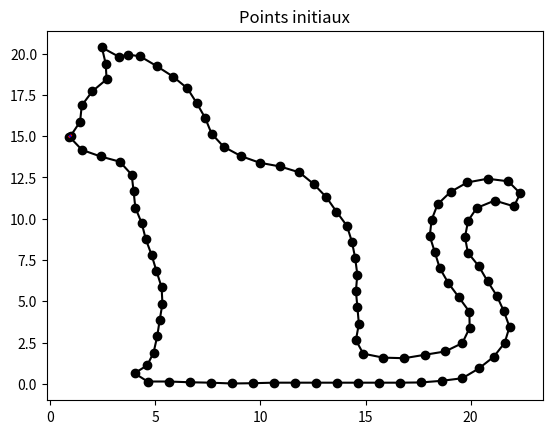

The script that saved this image: (Note: this script raises an exception after producing the figure.)
from __future__ import print_function
from numpy import *
import matplotlib.pyplot as plt

# Active le mode interactif de matplotlib
plt.ion()

# Durée d'attente par défaut (non utilisée ici, on attend l'appui sur 'y')
# PAUSE_TIME = 1.0

# Fonction d'affichage d'une étape qui attend que l'utilisateur appuie sur "y"
def plot_fit(points, bezCurve, parameters=None, error=None, splitPoint=None, splitU=None, iteration=None, extra_title=""):
    plt.clf()
    pts = array(points)
    # Affiche les points d'origine
    plt.plot(pts_origine[:, 0], pts_origine[:, 1], 'ko-', label='Points')
    # Trace la courbe de Bézier calculée
    t = linspace(0, 1, 100)
    bezier_points = array([q(bezCurve, ti) for ti in t])
    plt.plot(bezier_points[:, 0], bezier_points[:, 1], 'r-', label='Bézier')
    # Trace le polygone de contrôle
    ctrl_poly = array(bezCurve)
    plt.plot(ctrl_poly[:, 0], ctrl_poly[:, 1], 'b--', label='Polygone de contrôle')
    
    # Si un point de séparation est fourni, on le marque
    if splitPoint is not None and splitPoint < len(points):
        plt.scatter(points[splitPoint][0], points[splitPoint][1], color='m', s=100, label='Point de séparation')
        # Trace une ligne entre le point d'erreur et la position correspondante sur la courbe
        if splitU is not None:
            bez_split = q(bezCurve, splitU)
            plt.plot([points[splitPoint][0], bez_split[0]],
                     [points[splitPoint][1], bez_split[1]],
                     'g--', lw=2, label='Erreur max')
    
    # Titre détaillé de la figure
    title = extra_title
    if error is not None:
        title += " | Erreur = {:.4f}".format(error)
    if iteration is not None:
        title += " | Itération = {}".format(iteration)
    plt.title(title)
    #plt.legend()
    plt.draw()
    
    # Attendre que l'utilisateur appuie sur "y"
    rep = input("Appuyez sur 'y' pour continuer : ")
    while rep.strip().lower() != "y":
        rep = input("Appuyez sur 'y' pour continuer : ")

# Évalue la courbe de Bézier cubique en t et retourne le point
def q(ctrlPoly, t):
    point = (1.0-t)**3 * ctrlPoly[0] + 3*(1.0-t)**2 * t * ctrlPoly[1] + 3*(1.0-t)* t**2 * ctrlPoly[2] + t**3 * ctrlPoly[3]
    return point

# Évalue la dérivée première de la courbe de Bézier cubique en t
def qprime(ctrlPoly, t):
    return 3*(1.0-t)**2 * (ctrlPoly[1]-ctrlPoly[0]) + 6*(1.0-t)*t*(ctrlPoly[2]-ctrlPoly[1]) + 3*t**2*(ctrlPoly[3]-ctrlPoly[2])

# Évalue la dérivée seconde de la courbe de Bézier cubique en t
def qprimeprime(ctrlPoly, t):
    return 6*(1.0-t)*(ctrlPoly[2]-2*ctrlPoly[1]+ctrlPoly[0]) + 6*t*(ctrlPoly[3]-2*ctrlPoly[2]+ctrlPoly[1])

# Ajuste une (ou plusieurs) courbe(s) de Bézier aux points donnés
def fitCurve(points, maxError):
    print("fitCurve: Ajustement sur {} points avec maxError = {}".format(len(points), maxError))
    leftTangent = normalize(points[1] - points[0])
    rightTangent = normalize(points[-2] - points[-1])
    return fitCubic(points, leftTangent, rightTangent, maxError)

def fitCubic(points, leftTangent, rightTangent, error):
    print("\nfitCubic: Ajustement sur {} points".format(len(points)))
    # Affichage initial des points
    plot_fit(points, [points[0], points[0], points[-1], points[-1]], extra_title="Points initiaux")
    
    # Cas particulier : si seulement deux points
    if len(points) == 2:
        dist = linalg.norm(points[0] - points[1]) / 3.0
        bezCurve = [points[0], points[0] + leftTangent * dist, points[1] + rightTangent * dist, points[1]]
        print("fitCubic: Seulement 2 points -> contrôle simple:", bezCurve)
        plot_fit(points, bezCurve, extra_title="Cas 2 points")
        return [bezCurve]

    # Paramétrisation par longueur de chord
    u = chordLengthParameterize(points)
    print("fitCubic: Paramétrisation (u) =", u)
    # Génération de la courbe de Bézier
    bezCurve = generateBezier(points, u, leftTangent, rightTangent)
    print("fitCubic: Courbe de Bézier générée =", bezCurve)
    plot_fit(points, bezCurve, extra_title="Génération initiale")
    
    # Calcul de l'erreur maximale, on récupère aussi le paramètre associé au point d'erreur
    maxError, splitPoint, splitU = computeMaxError(points, bezCurve, u)
    print("fitCubic: Erreur max =", maxError, "au point index =", splitPoint, "avec paramètre =", splitU)
    plot_fit(points, bezCurve, error=maxError, splitPoint=splitPoint, splitU=splitU, extra_title="Erreur maximale")
    
    if maxError < error:
        print("fitCubic: Erreur acceptable. Retour de la courbe.")
        return [bezCurve]

    # Tentative de reparamétrisation si l'erreur est modérée
    if maxError < error**2:
        print("fitCubic: Tentative de reparamétrisation...")
        for i in range(20):
            uPrime = reparameterize(bezCurve, points, u)
            bezCurve = generateBezier(points, uPrime, leftTangent, rightTangent)
            maxError, splitPoint, splitU = computeMaxError(points, bezCurve, uPrime)
            print("fitCubic: Itération", i, "-> erreur =", maxError)
            plot_fit(points, bezCurve, error=maxError, splitPoint=splitPoint, splitU=splitU,
                     iteration=i, extra_title="Reparamétrisation")
            if maxError < error:
                print("fitCubic: Erreur acceptable après reparamétrisation.")
                return [bezCurve]
            u = uPrime

    # Subdivision en cas d'erreur trop importante
    print("fitCubic: Erreur trop importante, subdivision en deux segments...")
    centerTangent = normalize(points[splitPoint-1] - points[splitPoint+1])
    plot_fit(points, bezCurve, error=maxError, splitPoint=splitPoint, splitU=splitU, extra_title="Subdivision")
    beziers = []
    beziers += fitCubic(points[:splitPoint+1], leftTangent, centerTangent, error)
    beziers += fitCubic(points[splitPoint:], -centerTangent, rightTangent, error)
    return beziers

def generateBezier(points, parameters, leftTangent, rightTangent):
    print("\ngenerateBezier: Génération de la courbe de Bézier pour {} points".format(len(points)))
    bezCurve = [points[0], None, None, points[-1]]
    A = zeros((len(parameters), 2, 2))
    for i, u in enumerate(parameters):
        A[i][0] = leftTangent  * 3*(1-u)**2 * u
        A[i][1] = rightTangent * 3*(1-u)    * u**2
        print("generateBezier: A[{}] =".format(i), A[i])
    
    C = zeros((2, 2))
    X = zeros(2)
    for i, (point, u) in enumerate(zip(points, parameters)):
        C[0][0] += dot(A[i][0], A[i][0])
        C[0][1] += dot(A[i][0], A[i][1])
        C[1][0] += dot(A[i][0], A[i][1])
        C[1][1] += dot(A[i][1], A[i][1])
        tmp = point - q([points[0], points[0], points[-1], points[-1]], u)
        X[0] += dot(A[i][0], tmp)
        X[1] += dot(A[i][1], tmp)

    det_C0_C1 = C[0][0] * C[1][1] - C[1][0] * C[0][1]
    det_C0_X  = C[0][0] * X[1] - C[1][0] * X[0]
    det_X_C1  = X[0] * C[1][1] - X[1] * C[0][1]

    alpha_l = 0.0 if det_C0_C1 == 0 else det_X_C1 / det_C0_C1
    alpha_r = 0.0 if det_C0_C1 == 0 else det_C0_X / det_C0_C1

    segLength = linalg.norm(points[0] - points[-1])
    epsilon = 1.0e-6 * segLength
    if alpha_l < epsilon or alpha_r < epsilon:
        bezCurve[1] = points[0] + leftTangent * (segLength / 3.0)
        bezCurve[2] = points[-1] + rightTangent * (segLength / 3.0)
        print("generateBezier: Heuristique appliquée, alpha insuffisants.")
    else:
        bezCurve[1] = points[0] + leftTangent * alpha_l
        bezCurve[2] = points[-1] + rightTangent * alpha_r

    print("generateBezier: Courbe générée =", bezCurve)
    return bezCurve

def reparameterize(bezier, points, parameters):
    return [newtonRaphsonRootFind(bezier, point, u) for point, u in zip(points, parameters)]

def newtonRaphsonRootFind(bez, point, u):
    d = q(bez, u) - point
    numerator = (d * qprime(bez, u)).sum()
    denominator = (qprime(bez, u)**2 + d * qprimeprime(bez, u)).sum()
    if denominator == 0.0:
        return u
    else:
        return u - numerator/denominator

def chordLengthParameterize(points):
    u = [0.0]
    for i in range(1, len(points)):
        u.append(u[i-1] + linalg.norm(points[i] - points[i-1]))
    u = [ui / u[-1] for ui in u]
    return u

def computeMaxError(points, bez, parameters):
    maxDist = 0.0
    splitPoint = int(len(points)/2)
    splitU = parameters[splitPoint]  # paramètre par défaut
    for i, (point, u) in enumerate(zip(points, parameters)):
        dist = linalg.norm(q(bez, u) - point)**2
        if dist > maxDist:
            maxDist = dist
            splitPoint = i
            splitU = u
    return maxDist, splitPoint, splitU

def normalize(v):
    norm_val = linalg.norm(v)
    if norm_val == 0:
        return v
    return v / norm_val


# Exemple d'utilisation
if __name__ == "__main__":
    # Définition de quelques points à ajuster (exemple)
    x,y = [0.9835209334493186, 1.4206327654253694, 1.5020820485315856, 2.00408594528103, 2.6830460402989345, 2.638215682500323, 2.4588023336232965, 3.2690819916510447, 3.6968415137802926, 4.278976662100807, 5.068459569669932, 5.841728196437489, 6.522342744803566, 6.967417253924184, 7.373450392420089, 7.675824729934294, 8.253326471879733, 9.077139287154623, 9.962089624776668, 10.92508651761736, 11.85158540842202, 12.540559189167402, 13.13335522423984, 13.615827496248514, 14.114626810619129, 14.353513127107815, 14.507733693832844, 14.608687505217855, 14.542168494694081, 14.613840975688673, 14.6825625064934, 14.54205951600064, 14.887191797223592, 15.835912903842544, 16.834317656849034, 17.811273802792748, 18.78835363487316, 19.603701242670073, 19.953196856928137, 19.937685398480237, 19.44170758788109, 18.938830454777918, 18.52878444889383, 18.294021696938636, 18.054634278319636, 18.143144048675204, 18.428696546025396, 19.042329921938496, 19.837076055154593, 20.80416158434675, 21.78649279402166, 22.361514822171664, 22.059177479515306, 21.146188314588056, 20.288923474827996, 19.881173154725513, 19.730797511898043, 19.86550056830844, 20.393368337358922, 20.801776496200688, 21.24099379740707, 21.57906299943742, 21.84821502162415, 21.6171806835242, 21.1027328426166, 20.39562606143006, 19.60594569448957, 18.618947891940813, 17.623910701730818, 16.624565510707512, 15.62456551070751, 14.624565510707514, 13.624565510707509, 12.624565510707516, 11.624565510707518, 10.62456551070752, 9.625654437414914, 8.627448035223356, 7.628659822145999, 6.629930235506424, 5.632163659106084, 4.632163659106085, 4.013241716371545, 4.6178099896474, 4.915787474955653, 5.090157984362123, 5.2087639537479005, 5.339113638724872, 5.2990906281465655, 5.056555003110231, 4.826688690354742, 4.5478689408677555, 4.353614359205163, 4.049732113490669, 3.9660962704074496, 3.876112111994891, 3.3112713005614416, 2.393538486012409, 1.5101674448497042, 0.9132694382029487],[15.033819982725298, 15.868997872426561, 16.857108984778815, 17.714556152442537, 18.438301733591327, 19.397514034909754, 20.367843028486824, 19.80526036829187, 19.941065553901147, 19.83007567027282, 19.238557785577513, 18.605792149302715, 17.896753792621997, 17.006427843563856, 16.095476700620463, 15.150459413852161, 14.355538341723562, 13.788903423130613, 13.389899360723343, 13.164738606449479, 12.806689423057325, 12.091538153516698, 11.303054331917648, 10.429419209682361, 9.566050821314128, 8.600144926319526, 7.613488054222889, 6.619539457968635, 5.621754300112023, 4.624358970727842, 3.628637418495371, 2.648315557050629, 1.829601473910351, 1.5868351162149752, 1.551848651558106, 1.7569593165822825, 1.9614637110191149, 2.465870471483456, 3.393338255301185, 4.36907275046919, 5.2368640831283875, 6.099775114677982, 7.011213039201998, 7.977375851300884, 8.946782280472156, 9.930732398281943, 10.872553821656446, 11.62210213985296, 12.194951864799519, 12.419983103156524, 12.264205216489152, 11.532512207961936, 10.748478772696124, 11.09941075197622, 10.650709974698158, 9.879331489201892, 8.89346486818951, 7.948283115259208, 7.113295714924612, 6.216742739725287, 5.339246881570295, 4.398184963324757, 3.4459670972905587, 2.480707182508645, 1.6430686593693693, 0.9359618781828265, 0.339535117232481, 0.18288405280560158, 0.08338033378460209, 0.0702514952463799, 0.0702514952463799, 0.0702514952463799, 0.0702514952463799, 0.0702514952463799, 0.0702514952463799, 0.0702514952463799, 0.0375474367087938, 0.021749742577982543, 0.0702514952463799, 0.09572312511026056, 0.1405029904927598, 0.1405029904927598, 0.6401695411685646, 1.1240239239420784, 1.8877044101975606, 2.871733100409608, 3.864653881915027, 4.8553902150263495, 5.85046315727, 6.820605657415339, 7.793793399150038, 8.753676849717062, 9.727554972667917, 10.670622015257242, 11.667094206445064, 12.662973400401176, 13.451813631650111, 13.76929306829046, 14.167704478616564, 14.963568487478907]
    points_chat = [[x[i],y[i]] for i in range(len(x))]
    pts_origine = array(points_chat)
    max_error = 2.0

    # Exécute l'algorithme et récupère la liste des courbes de Bézier obtenues
    beziers = fitCurve(pts_origine, max_error)
    
    # Affichage final : on trace toutes les courbes obtenues
    plt.clf()
    plt.plot(pts_origine[:,0], pts_origine[:,1], 'ko-', label='Points')
    for bez in beziers:
        t = linspace(0,1,100)
        bezier_points = array([q(bez, ti) for ti in t])
        plt.plot(bezier_points[:,0], bezier_points[:,1], 'r-', lw=2, label='Bezier')
        ctrl_poly = array(bez)
        plt.plot(ctrl_poly[:,0], ctrl_poly[:,1], 'b--', lw=1, label='Contrôle')
    plt.title("Ajustement final")
    plt.legend()
    plt.draw()
    plt.pause(5)
    plt.ioff()
    plt.show()
